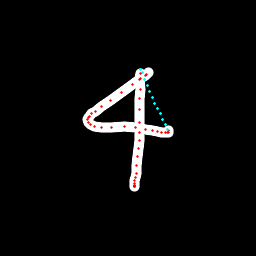

The file beside this chart, header and first rows:
x, y, hover, eod
148.3, 72.53, 0.0, 0.0
146.6, 74.16, 0.0, 0.0
145.1, 75.08, 0.0, 0.0
141, 78.56, 0.0, 0.0
132.2, 84.66, 0.0, 0.0
121.1, 92.78, 0.0, 0.0
110.1, 100.3, 0.0, 0.0
101.6, 106.7, 0.0, 0.0
95.41, 111.3, 0.0, 0.0
91.82, 113.8, 0.0, 0.0
89.2, 116.3, 0.0, 0.0
88.19, 117.9, 0.0, 0.0
87.84, 119.7, 0.0, 0.0
88.62, 122.5, 0.0, 0.0
90.49, 124.5, 0.0, 0.0
94.73, 126.2, 0.0, 0.0
101.9, 127.2, 0.0, 0.0
112, 127.7, 0.0, 0.0
124.3, 126.5, 0.0, 0.0
136, 127.5, 0.0, 0.0
145.1, 129.3, 0.0, 0.0
152.1, 130.7, 0.0, 0.0
157.2, 131.5, 0.0, 0.0
162, 132.1, 0.0, 0.0
165, 132.6, 0.0, 0.0
167.3, 132.5, 0.0, 0.0
168.3, 132.5, 0.0, 0.0
168.9, 130.7, 0.0, 0.0
167.9, 129.6, 1.0, 0.0
165.2, 124.5, 1.0, 0.0
162.7, 119.2, 1.0, 0.0
160, 113.9, 1.0, 0.0
157.4, 108.6, 1.0, 0.0
154.8, 103.2, 1.0, 0.0
152.3, 97.58, 1.0, 0.0
149.8, 91.75, 1.0, 0.0
147.2, 85.65, 1.0, 0.0
144.7, 79.25, 1.0, 0.0
142.1, 72.81, 1.0, 0.0
140.3, 69.93, 1.0, 0.0
140.1, 73.25, 0.0, 0.0
139.5, 79.66, 0.0, 0.0
140.1, 89.19, 0.0, 0.0
139.9, 98.66, 0.0, 0.0
139.6, 109.5, 0.0, 0.0
139.6, 122, 0.0, 0.0
139.7, 132.7, 0.0, 0.0
139.2, 140.5, 0.0, 0.0
138.4, 148.8, 0.0, 0.0
137.6, 156.9, 0.0, 0.0
136.8, 166, 0.0, 0.0
136.1, 173.3, 0.0, 0.0
135.4, 177.4, 0.0, 0.0
134.9, 180.7, 0.0, 0.0
134.6, 183.4, 0.0, 0.0
134.3, 186.2, 0.0, 0.0
134.5, 186.3, 0.0, 0.0
134.6, 186, 0.0, 0.0
134.7, 185.6, 0.0, 0.0
134.8, 185.3, 0.0, 1.0
